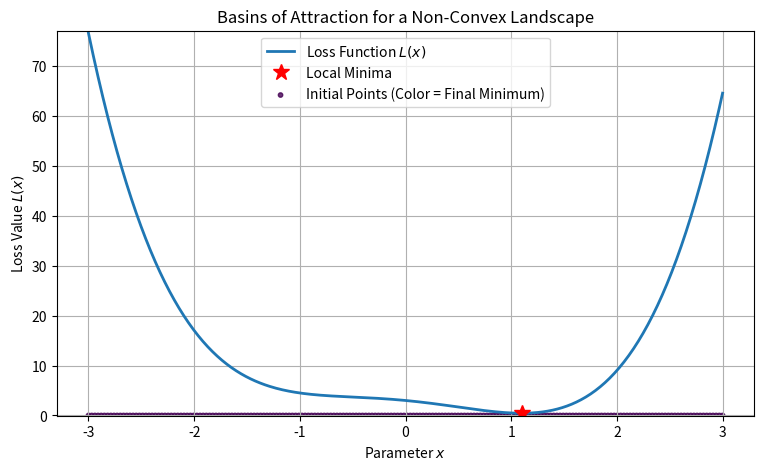

Reproduce this figure in Python. (Note: this script raises an exception after producing the figure.)
# Source: Optimization/chapter-4/codebook.md -- Block 3

import numpy as np
import matplotlib.pyplot as plt

# ====================================================================
# 1. Setup Loss Function and Gradient (1D Example)
# ====================================================================

# Function with two minima (Global min near x=-1, Local min near x=2)
def L(x):
    return (x**2 - 1)**2 + 0.5 * (x - 2)**2

# Analytic Gradient (first derivative)
# dL/dx = 2*(x^2 - 1)*(2x) + 2*0.5*(x - 2)
def grad_L(x):
    return 4 * x * (x**2 - 1) + (x - 2)

# ====================================================================
# 2. Optimization Dynamics (Deterministic Gradient Descent)
# ====================================================================

def run_gradient_descent(x_start, learning_rate=0.01, max_steps=1000):
    """Runs GD until convergence (gradient near zero)."""
    x = x_start
    
    for _ in range(max_steps):
        g = grad_L(x)
        x_new = x - learning_rate * g
        
        # Check for convergence (gradient is near zero)
        if np.abs(x_new - x) < 1e-6:
            return x_new
        x = x_new
        
    return x # Return final point if max steps reached

# ====================================================================
# 3. Basin Mapping
# ====================================================================

# Create a grid of starting points (x0)
x_start_grid = np.linspace(-3, 3, 200)
minima_found = []

# Run GD from every starting point
for x0 in x_start_grid:
    x_final = run_gradient_descent(x0)
    minima_found.append(x_final)

# Identify the two distinct attractors (minima values)
attractors = np.unique(np.round(minima_found, 3))

# Map starting points to their final attractor index
attractor_map = np.digitize(np.round(minima_found, 3), attractors)

# ====================================================================
# 4. Visualization and Analysis
# ====================================================================

# Plot 1: The Loss Function and Minima
x_plot = np.linspace(-3, 3, 400)
L_plot = L(x_plot)

plt.figure(figsize=(9, 5))
plt.plot(x_plot, L_plot, lw=2, label='Loss Function $L(x)$')
plt.plot(attractors, L(attractors), 'r*', markersize=12, label='Local Minima')

# Color the starting positions based on the final attractor
plt.scatter(x_start_grid, np.zeros_like(x_start_grid), c=attractor_map, cmap='viridis', s=10, alpha=0.8, label='Initial Points (Color = Final Minimum)')

# Labeling and Formatting
plt.title('Basins of Attraction for a Non-Convex Landscape')
plt.xlabel('Parameter $x$')
plt.ylabel('Loss Value $L(x)$')
plt.ylim(L_plot.min() - 0.5, L_plot.max() + 0.5)
plt.legend()
plt.grid(True)
plt.show()

# --- Analysis Summary ---
watershed_boundary = x_start_grid[np.where(np.diff(attractor_map) != 0)[0][0]]

print("\n--- Basin of Attraction Analysis ---")
print(f"Discovered Minima (Attractors): {attractors}")
print(f"Approximate Watershed Boundary (Boundary of Basins): x \u2248 {watershed_boundary:.2f}")

print("\nConclusion: The visualization successfully maps the basins of attraction. The initial starting positions are partitioned by a sharp boundary (the watershed), confirming that the final solution found by deterministic gradient descent is highly dependent on the initial conditions, a core challenge of non-convex optimization.")
